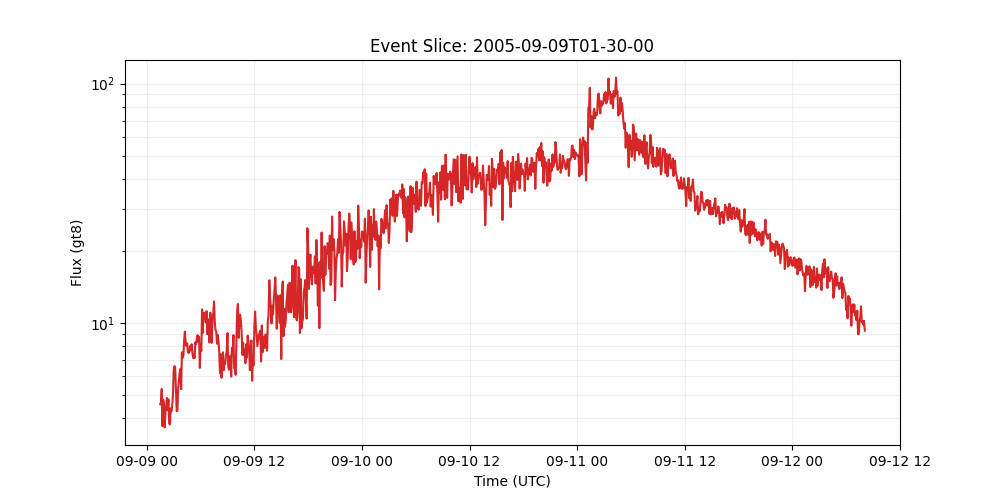

The table this chart was drawn from, first rows:
time_tag, gt8
2005-09-09 01:30:00, 4.573
2005-09-09 01:35:00, 4.667
2005-09-09 01:40:00, 5.299
2005-09-09 01:45:00, 3.706
2005-09-09 01:50:00, 4.783
2005-09-09 01:55:00, 4.533
2005-09-09 02:00:00, 3.657
2005-09-09 02:05:00, 4.249
2005-09-09 02:10:00, 4.513
2005-09-09 02:15:00, 4.861
2005-09-09 02:20:00, 4.311
2005-09-09 02:25:00, 4.79
2005-09-09 02:30:00, 3.797
2005-09-09 02:35:00, 3.767
2005-09-09 02:40:00, 4.393
2005-09-09 02:45:00, 4.275
2005-09-09 02:50:00, 4.511
2005-09-09 02:55:00, 4.962
2005-09-09 03:00:00, 6.312
2005-09-09 03:05:00, 6.602
2005-09-09 03:10:00, 6.508
2005-09-09 03:15:00, 5.2
2005-09-09 03:20:00, 4.282
2005-09-09 03:25:00, 4.293
2005-09-09 03:30:00, 5.319
2005-09-09 03:35:00, 5.701
2005-09-09 03:40:00, 6.184
2005-09-09 03:45:00, 6.429
2005-09-09 03:50:00, 5.29
2005-09-09 03:55:00, 7.532
2005-09-09 04:00:00, 7.159
2005-09-09 04:05:00, 7.278
2005-09-09 04:10:00, 8.46
2005-09-09 04:15:00, 9.194
2005-09-09 04:20:00, 8.309
2005-09-09 04:25:00, 8.032
2005-09-09 04:30:00, 8.228
2005-09-09 04:35:00, 7.558
2005-09-09 04:40:00, 7.487
2005-09-09 04:45:00, 7.594
2005-09-09 04:50:00, 8.008
2005-09-09 04:55:00, 7.686
2005-09-09 05:00:00, 8.142
2005-09-09 05:05:00, 7.551
2005-09-09 05:10:00, 7.141
2005-09-09 05:15:00, 7.362
2005-09-09 05:20:00, 7.132
2005-09-09 05:25:00, 8.301
2005-09-09 05:30:00, 8.154
2005-09-09 05:35:00, 8.563
2005-09-09 05:40:00, 8.888
2005-09-09 05:45:00, 8.324
2005-09-09 05:50:00, 8.757
2005-09-09 05:55:00, 6.485
2005-09-09 06:00:00, 8.111
2005-09-09 06:05:00, 7.635
2005-09-09 06:10:00, 11.39
2005-09-09 06:15:00, 9.08
2005-09-09 06:20:00, 11.02
2005-09-09 06:25:00, 10.45
... 884 more rows
